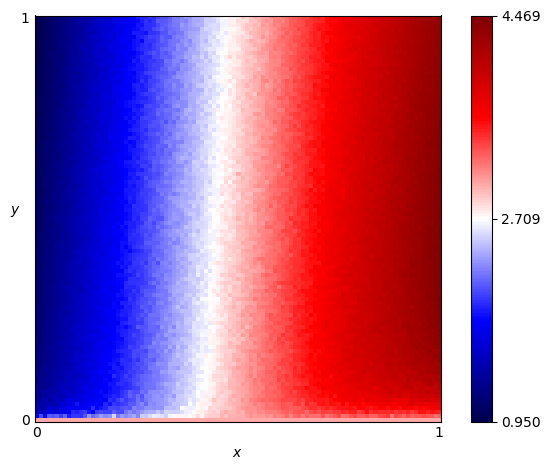

Values plotted in this chart, from the file beside it:
x, y, score
0.0, 0.0, 3.0
0.0, 0.01, 1.819
0.0, 0.02, 1.507
0.0, 0.03, 1.458
0.0, 0.04, 1.383
0.0, 0.05, 1.298
0.0, 0.06, 1.283
0.0, 0.07, 1.305
0.0, 0.08, 1.252
0.0, 0.09, 1.213
0.0, 0.1, 1.196
0.0, 0.11, 1.247
0.0, 0.12, 1.179
0.0, 0.13, 1.182
0.0, 0.14, 1.18
0.0, 0.15, 1.174
0.0, 0.16, 1.188
0.0, 0.17, 1.163
0.0, 0.18, 1.137
0.0, 0.19, 1.16
0.0, 0.2, 1.156
0.0, 0.21, 1.142
0.0, 0.22, 1.134
0.0, 0.23, 1.144
0.0, 0.24, 1.145
0.0, 0.25, 1.12
0.0, 0.26, 1.116
0.0, 0.27, 1.133
0.0, 0.28, 1.114
0.0, 0.29, 1.105
0.0, 0.3, 1.131
0.0, 0.31, 1.127
0.0, 0.32, 1.106
0.0, 0.33, 1.121
0.0, 0.34, 1.107
0.0, 0.35, 1.076
0.0, 0.36, 1.098
0.0, 0.37, 1.105
0.0, 0.38, 1.094
0.0, 0.39, 1.085
0.0, 0.4, 1.092
0.0, 0.41, 1.088
0.0, 0.42, 1.08
0.0, 0.43, 1.086
0.0, 0.44, 1.068
0.0, 0.45, 1.07
0.0, 0.46, 1.073
0.0, 0.47, 1.058
0.0, 0.48, 1.066
0.0, 0.49, 1.065
0.0, 0.5, 1.058
0.0, 0.51, 1.057
0.0, 0.52, 1.067
0.0, 0.53, 1.061
0.0, 0.54, 1.049
0.0, 0.55, 1.06
0.0, 0.56, 1.042
0.0, 0.57, 1.041
0.0, 0.58, 1.048
0.0, 0.59, 1.044
... 10,141 more rows
